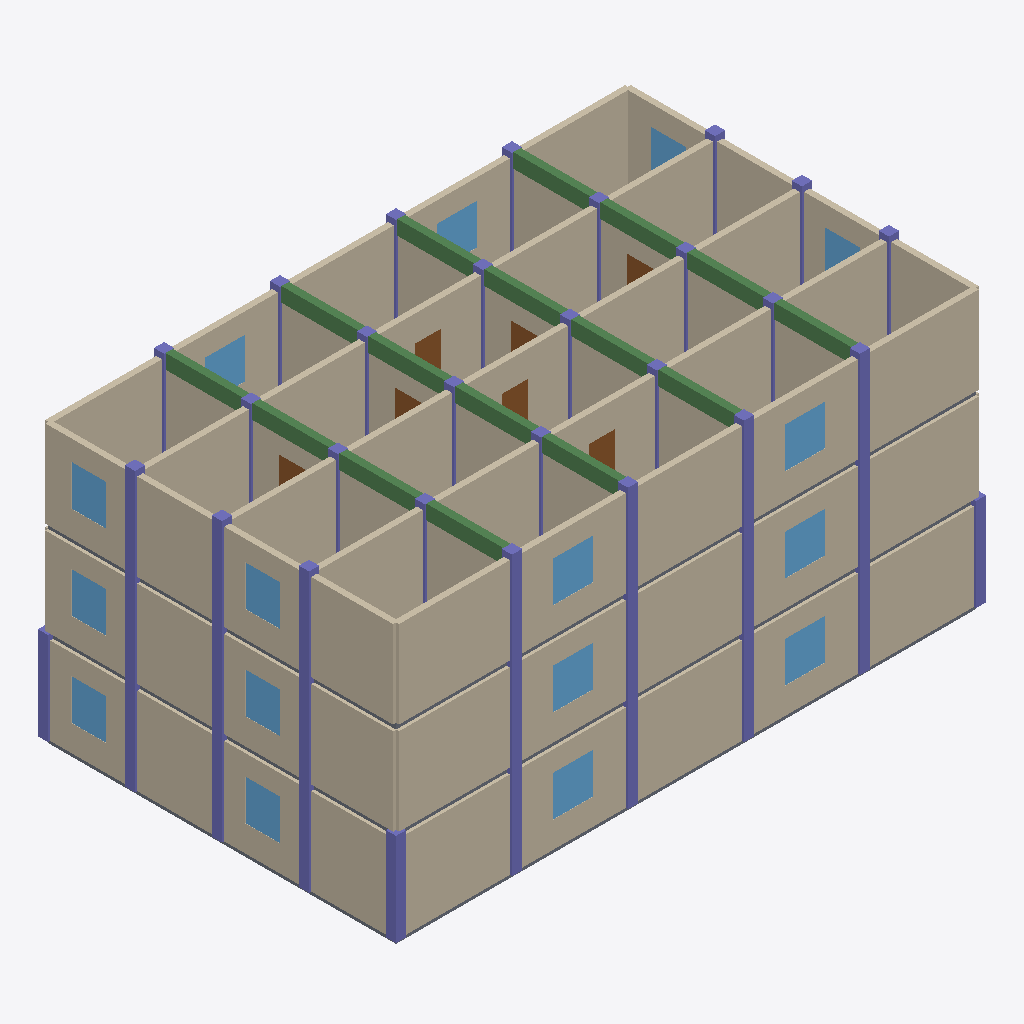
Isometric view of an IFC building model (IFC-SPF (STEP), schema IFC4, length unit metre), seen from the south-west, elements coloured by IFC class (only those large enough to see are counted): 67 walls (beige), 43 columns (violet), 24 slabs (grey), 16 beams (green), 16 windows (light blue), 7 doors (brown).
Extent 20.4 m × 12.3 m × 9.8 m (x, y, z). Storeys (3): Level 0 at 0.00 m; Level 1 at 3.20 m; Level 2 at 6.40 m. Elements (382): 147 IfcWall, 82 IfcColumn, 60 IfcSlab, 48 IfcBeam, 24 IfcWindow, 21 IfcDoor.

HEADER;
FILE_DESCRIPTION(('ViewDefinition [ReferenceView_V1.2]'),'2;1');
FILE_NAME('model.ifc','2026-01-01T00:00:00',('OpenBIMStudio'),('OpenBIMStudio'),'OpenBIMStudio IFC writer','OpenBIMStudio','');
FILE_SCHEMA(('IFC4'));
ENDSEC;
DATA;
#15=IFCPROJECT('2$qkeST8$cze2zg$XBuASI',#5,'OBS perf fixture medium',$,$,$,$,(#13),#10);
#18=IFCSITE('0FMRzHpyu5AUMC1meb6xro',#5,'Site',$,$,#17,$,$,.ELEMENT.,$,$,$,$,$);
#21=IFCBUILDING('10oSGUT5r6zW8rblWseHGG',#5,'Building',$,$,#20,$,$,.ELEMENT.,$,$,$);
#26=IFCBUILDINGSTOREY('1OBQhDyBOE7DdkOEvnTSG$',#5,'Level 0',$,$,#25,$,'Level 0',.ELEMENT.,0.0);
#30=IFCBUILDINGSTOREY('2fzXBh3DFXrELBhm10Rbm$',#5,'Level 1',$,$,#29,$,'Level 1',.ELEMENT.,3.2);
#34=IFCBUILDINGSTOREY('0tJNq_uHArIBRv4u5Wfjlt',#5,'Level 2',$,$,#33,$,'Level 2',.ELEMENT.,6.4);
#2920=IFCWALL('12H6UyRhPcVN_YbxXJK9Pv',#5,'Wall H4 L2 0',$,'wall',#2917,#2919,'m-wall-333',.STANDARD.);
#1940=IFCWALL('0IoWpPJglHZJcg4NTboymZ',#5,'Wall H4 L1 0',$,'wall',#1937,#1939,'m-wall-207',.STANDARD.);
#3000=IFCWALL('1o6Bs2MfiG9f05qT_uXdnx',#5,'Wall H4 L2 4',$,'wall',#2997,#2999,'m-wall-339',.STANDARD.);
#2020=IFCWALL('37eSqO8L4BQ5xVr9ouBnBi',#5,'Wall H4 L1 4',$,'wall',#2017,#2019,'m-wall-213',.STANDARD.);
#2960=IFCWALL('0rvLrGcbxzMPi0Mp4qk$iu',#5,'Wall H4 L2 2',$,'wall',#2957,#2959,'m-wall-336',.STANDARD.);
#956=IFCWALL('1oF481agyJBNIRRBcK23sL',#5,'Wall H4 L0 0',$,'wall',#953,#955,'m-wall-77',.STANDARD.);
#1980=IFCWALL('1RwgsY1EkWC4l3sJqKmjIl',#5,'Wall H4 L1 2',$,'wall',#1977,#1979,'m-wall-210',.STANDARD.);
#998=IFCWALL('3Ezd5sHsX4$QvflImdzuYd',#5,'Wall H4 L0 2',$,'wall',#995,#997,'m-wall-80',.STANDARD.);
#1040=IFCWALL('3BsMX9ExgOMB8c2Gr2HVaS',#5,'Wall H4 L0 4',$,'wall',#1037,#1039,'m-wall-83',.STANDARD.);
#2980=IFCWALL('32k_Ne5jbgGqwYGYUQmCsC',#5,'Wall H4 L2 3',$,'wall',#2977,#2979,'m-wall-337',.STANDARD.);
#2940=IFCWALL('2h74QpQd4zWIHgvMpb1vvU',#5,'Wall H4 L2 1',$,'wall',#2937,#2939,'m-wall-334',.STANDARD.);
#2100=IFCWALL('0zrcyBjG7gkgbRXa4XZ0Fm',#5,'Wall V0 L2 3',$,'wall',#2097,#2099,'m-wall-281',.STANDARD.);
#1019=IFCWALL('0ogeamEp9SIUWbgZhXlNz3',#5,'Wall H4 L0 3',$,'wall',#1016,#1018,'m-wall-81',.STANDARD.);
#2000=IFCWALL('1v6uBJBiphHIjpa1TyfFc1',#5,'Wall H4 L1 3',$,'wall',#1997,#1999,'m-wall-211',.STANDARD.);
#977=IFCWALL('2vPtTk7_WNTtgxntJSDATj',#5,'Wall H4 L0 1',$,'wall',#974,#976,'m-wall-78',.STANDARD.);
#1960=IFCWALL('1NQebFbKj5_zgO5xKOkTi1',#5,'Wall H4 L1 1',$,'wall',#1957,#1959,'m-wall-208',.STANDARD.);
#1120=IFCWALL('36us6Pqz6tPxy8omMgEXtx',#5,'Wall V0 L1 3',$,'wall',#1117,#1119,'m-wall-155',.STANDARD.);
#2060=IFCWALL('1tXmPjflhqFetPyODSf0FG',#5,'Wall V0 L2 1',$,'wall',#2057,#2059,'m-wall-278',.STANDARD.);
#1080=IFCWALL('2OxRtiAzjpyms2F2o_jF8p',#5,'Wall V0 L1 1',$,'wall',#1077,#1079,'m-wall-152',.STANDARD.);
#71=IFCWALL('28m3lJ9YZdG9fJExiqk_Se',#5,'Wall V0 L0 1',$,'wall',#68,#70,'m-wall-22',.STANDARD.);
#113=IFCWALL('0DZEArzuxwXQZBW5nIoPXi',#5,'Wall V0 L0 3',$,'wall',#110,#112,'m-wall-25',.STANDARD.);
#2820=IFCWALL('2NH3UbAgB2kb9BavVlhMQ8',#5,'Wall H3 L2 0',$,'wall',#2817,#2819,'m-wall-327',.STANDARD.);
#2520=IFCWALL('1YyxoWIPl9yxT5nTESBR20',#5,'Wall H0 L2 0',$,'wall',#2517,#2519,'m-wall-308',.STANDARD.);
#2040=IFCWALL('0OPrvej4h7JhksoLyNcr1v',#5,'Wall V0 L2 0',$,'wall',#2037,#2039,'m-wall-276',.STANDARD.);
#2620=IFCWALL('2D$WgAorgyN6e2Vu8ifibK',#5,'Wall H1 L2 0',$,'wall',#2617,#2619,'m-wall-315',.STANDARD.);
#2720=IFCWALL('3tMRgRbu4Ov5$LMX4$3VXk',#5,'Wall H2 L2 0',$,'wall',#2717,#2719,'m-wall-321',.STANDARD.);
#1060=IFCWALL('1FKZLkLaDrOxgFsM2Zdfbj',#5,'Wall V0 L1 0',$,'wall',#1057,#1059,'m-wall-150',.STANDARD.);
#2600=IFCWALL('3L0w8m0BFscaxWs3URK8oT',#5,'Wall H0 L2 4',$,'wall',#2597,#2599,'m-wall-314',.STANDARD.);
#2080=IFCWALL('2vuu47aeiYY3d$c$uIbpXn',#5,'Wall V0 L2 2',$,'wall',#2077,#2079,'m-wall-279',.STANDARD.);
#2900=IFCWALL('3Ldlkz0SBrDITLGaBp2KpA',#5,'Wall H3 L2 4',$,'wall',#2897,#2899,'m-wall-332',.STANDARD.);
#2800=IFCWALL('3nDmLIMXaKwBuPeMqLDx3N',#5,'Wall H2 L2 4',$,'wall',#2797,#2799,'m-wall-326',.STANDARD.);
#2880=IFCWALL('1cybVPnYKiI1jt8eIxe5aL',#5,'Wall H3 L2 3',$,'wall',#2877,#2879,'m-wall-331',.STANDARD.);
#2700=IFCWALL('1j51TEMUt8Qg9FH2_MjfiB',#5,'Wall H1 L2 4',$,'wall',#2697,#2699,'m-wall-320',.STANDARD.);
#2780=IFCWALL('3cOqcoYC37J$u5ykwGfdmJ',#5,'Wall H2 L2 3',$,'wall',#2777,#2779,'m-wall-325',.STANDARD.);
#2560=IFCWALL('1hqUP1y3cZvx8BWvyfuyOv',#5,'Wall H0 L2 2',$,'wall',#2557,#2559,'m-wall-311',.STANDARD.);
#2680=IFCWALL('2WC3OX6WNwY0OBtNIyFX7T',#5,'Wall H1 L2 3',$,'wall',#2677,#2679,'m-wall-319',.STANDARD.);
#2840=IFCWALL('1bFJmUFfSUjRpWubJdIi3$',#5,'Wall H3 L2 1',$,'wall',#2837,#2839,'m-wall-328',.STANDARD.);
#2640=IFCWALL('0sI8n4qR_$CMBpA2E511jM',#5,'Wall H1 L2 1',$,'wall',#2637,#2639,'m-wall-316',.STANDARD.);
#2740=IFCWALL('2y2O60Omx5UDheszG5xvyi',#5,'Wall H2 L2 1',$,'wall',#2737,#2739,'m-wall-322',.STANDARD.);
#47=IFCWALL('3cZHQRSQCwz9x17Nm9xp4J',#5,'Wall V0 L0 0',$,'wall',#44,#46,'m-wall-20',.STANDARD.);
#92=IFCWALL('3l4b_Ru0nay9nS5vwJGYpr',#5,'Wall V0 L0 2',$,'wall',#89,#91,'m-wall-23',.STANDARD.);
#1100=IFCWALL('1_OMN_bPQvxNTjD3USckWa',#5,'Wall V0 L1 2',$,'wall',#1097,#1099,'m-wall-153',.STANDARD.);
#2660=IFCWALL('1ouY6PMfIUE8dT0ycXgxne',#5,'Wall H1 L2 2',$,'wall',#2657,#2659,'m-wall-317',.STANDARD.);
#2760=IFCWALL('0oI_uLxBdgVBhO41baAXHm',#5,'Wall H2 L2 2',$,'wall',#2757,#2759,'m-wall-323',.STANDARD.);
#2860=IFCWALL('32Y5kxuESbgMc9q6PBvgvq',#5,'Wall H3 L2 2',$,'wall',#2857,#2859,'m-wall-329',.STANDARD.);
#2580=IFCWALL('0WUGczCfztSsvM1vHyi7bQ',#5,'Wall H0 L2 3',$,'wall',#2577,#2579,'m-wall-312',.STANDARD.);
#2540=IFCWALL('3YMvvyRdTscPk6Km0Nghlb',#5,'Wall H0 L2 1',$,'wall',#2537,#2539,'m-wall-309',.STANDARD.);
#2500=IFCWALL('2pFD75KGK85gSVnaP59X_L',#5,'Wall V5 L2 3',$,'wall',#2497,#2499,'m-wall-307',.STANDARD.);
#2460=IFCWALL('3v732bNHSkWtX1dbNSIe1p',#5,'Wall V5 L2 1',$,'wall',#2457,#2459,'m-wall-304',.STANDARD.);
#2440=IFCWALL('3dtO3pW6iuRj725q_sTA$I',#5,'Wall V5 L2 0',$,'wall',#2437,#2439,'m-wall-302',.STANDARD.);
#2480=IFCWALL('3$afbtqx5XoqnW0szWG$lJ',#5,'Wall V5 L2 2',$,'wall',#2477,#2479,'m-wall-305',.STANDARD.);
#2120=IFCWALL('0sfJMJlRCCEoLQOkgkJ5j2',#5,'Wall V1 L2 0',$,'wall',#2117,#2119,'m-wall-282',.STANDARD.);
#2160=IFCWALL('2qtqsamaNEC5FIM00bIDkK',#5,'Wall V1 L2 2',$,'wall',#2157,#2159,'m-wall-285',.STANDARD.);
#2200=IFCWALL('3OaOI$6VoNl832ghj1hxcu',#5,'Wall V2 L2 0',$,'wall',#2197,#2199,'m-wall-287',.STANDARD.);
#2280=IFCWALL('28FzDxOnpnHo_1_0h4ejes',#5,'Wall V3 L2 0',$,'wall',#2277,#2279,'m-wall-292',.STANDARD.);
#2180=IFCWALL('0m8VzpVmy8obcD1wmMe$0L',#5,'Wall V1 L2 3',$,'wall',#2177,#2179,'m-wall-286',.STANDARD.);
#2240=IFCWALL('2SxtFYjgILAsNrFCjFlje2',#5,'Wall V2 L2 2',$,'wall',#2237,#2239,'m-wall-290',.STANDARD.);
#2360=IFCWALL('29DGHsElk3KWThmXsqfKKv',#5,'Wall V4 L2 0',$,'wall',#2357,#2359,'m-wall-297',.STANDARD.);
#2260=IFCWALL('0pAQqj7dKYhq1YneHjFaa6',#5,'Wall V2 L2 3',$,'wall',#2257,#2259,'m-wall-291',.STANDARD.);
#2320=IFCWALL('0i8FXvZRYyVlUOnw9M08Eb',#5,'Wall V3 L2 2',$,'wall',#2317,#2319,'m-wall-295',.STANDARD.);
#2340=IFCWALL('0hWAdxahFHlWdg9xYmsL$z',#5,'Wall V3 L2 3',$,'wall',#2337,#2339,'m-wall-296',.STANDARD.);
#2400=IFCWALL('3KJQz6vDwtWZss0H0D9HdK',#5,'Wall V4 L2 2',$,'wall',#2397,#2399,'m-wall-300',.STANDARD.);
#2420=IFCWALL('0bkxpnD4Kt8fH5BnA5kwJ1',#5,'Wall V4 L2 3',$,'wall',#2417,#2419,'m-wall-301',.STANDARD.);
#2140=IFCWALL('0oI4RUBXwxLMNg6ZHvlEU$',#5,'Wall V1 L2 1',$,'wall',#2137,#2139,'m-wall-283',.STANDARD.);
#2220=IFCWALL('2ASD35kWbqIxlyZxoBXIio',#5,'Wall V2 L2 1',$,'wall',#2217,#2219,'m-wall-288',.STANDARD.);
#2300=IFCWALL('0IL106pc0RYsPrJ92wGKST',#5,'Wall V3 L2 1',$,'wall',#2297,#2299,'m-wall-293',.STANDARD.);
#2380=IFCWALL('0MzyL0loc2ycRtiepFAVK_',#5,'Wall V4 L2 1',$,'wall',#2377,#2379,'m-wall-298',.STANDARD.);
#3905=IFCCOLUMN('0_$$PTlOf9ZtS7BVFqSf8X',#5,'Column L0 0-4',$,'column',#3902,#3904,'m-col-88',.COLUMN.);
#7400=IFCBEAM('1mmEi0bdw2lv$2WovvVEgH',#5,'Beam L2 V1-1',$,'beam',#7397,#7399,'m-beam-367',.BEAM.);
#7417=IFCBEAM('1z5nx58Y8Bb5MExQyAk$Z_',#5,'Beam L2 V1-2',$,'beam',#7414,#7416,'m-beam-368',.BEAM.);
#7451=IFCBEAM('2lLJVPsr$PCNqiR5y99eAt',#5,'Beam L2 V2-0',$,'beam',#7448,#7450,'m-beam-370',.BEAM.);
#7485=IFCBEAM('3vusFk8Wg72anKop2NlI$K',#5,'Beam L2 V2-2',$,'beam',#7482,#7484,'m-beam-372',.BEAM.);
#7519=IFCBEAM('2TveyCMGSxKbDk1ZcNZx9d',#5,'Beam L2 V3-0',$,'beam',#7516,#7518,'m-beam-374',.BEAM.);
#7553=IFCBEAM('1XvZbPRTUpkzVRbEtRwXuF',#5,'Beam L2 V3-2',$,'beam',#7550,#7552,'m-beam-376',.BEAM.);
#7621=IFCBEAM('1L55Y8RpnXW9gSdtoWjAPq',#5,'Beam L2 V4-2',$,'beam',#7618,#7620,'m-beam-380',.BEAM.);
#7434=IFCBEAM('2AosPL_sp1tuvH8ip$zeL6',#5,'Beam L2 V1-3',$,'beam',#7431,#7433,'m-beam-369',.BEAM.);
#7468=IFCBEAM('0rg6UrlhIcXgyKyy4a23Bo',#5,'Beam L2 V2-1',$,'beam',#7465,#7467,'m-beam-371',.BEAM.);
#7536=IFCBEAM('08lPcWICmDjwxWRGRkaVaH',#5,'Beam L2 V3-1',$,'beam',#7533,#7535,'m-beam-375',.BEAM.);
#7587=IFCBEAM('33q2wbUqh3R4KGrEhzYZaZ',#5,'Beam L2 V4-0',$,'beam',#7584,#7586,'m-beam-378',.BEAM.);
#7604=IFCBEAM('0KdGy9ErtUacrJE4H2a_dV',#5,'Beam L2 V4-1',$,'beam',#7601,#7603,'m-beam-379',.BEAM.);
#7502=IFCBEAM('3lPigPRrtxntJzZ_xqnhwm',#5,'Beam L2 V2-3',$,'beam',#7499,#7501,'m-beam-373',.BEAM.);
#7638=IFCBEAM('2N0v1t4HNz9C32YKP6rEGL',#5,'Beam L2 V4-3',$,'beam',#7635,#7637,'m-beam-381',.BEAM.);
#7570=IFCBEAM('0w5EgRJfbHttE532S72BTZ',#5,'Beam L2 V3-3',$,'beam',#7567,#7569,'m-beam-377',.BEAM.);
#7383=IFCBEAM('3Hho8zSXM3GUqT7MHEfxmO',#5,'Beam L2 V1-0',$,'beam',#7380,#7382,'m-beam-366',.BEAM.);
#3789=IFCWINDOW('0ycxtO5LnvuqxbIKPd8erz',#5,'Window L0 H4-1',$,'window',#3786,#3788,'m-win-79',1.4,1.4,.WINDOW.,.NOTDEFINED.,$);
#5380=IFCWINDOW('2aDHEgo6_$rPFRgql$WGSq',#5,'Window L1 H4-1',$,'window',#5377,#5379,'m-win-209',1.4,1.4,.WINDOW.,.NOTDEFINED.,$);
#6875=IFCWINDOW('2wX4S7ug6IoIdsHWDnqvFD',#5,'Window L2 H4-1',$,'window',#6872,#6874,'m-win-335',1.4,1.4,.WINDOW.,.NOTDEFINED.,$);
#3815=IFCWINDOW('3NqSDah41vfC84ZEkvbJOh',#5,'Window L0 H4-3',$,'window',#3812,#3814,'m-win-82',1.4,1.4,.WINDOW.,.NOTDEFINED.,$);
#5405=IFCWINDOW('2fOdTY6H25w_wzmxbUpp4m',#5,'Window L1 H4-3',$,'window',#5402,#5404,'m-win-212',1.4,1.4,.WINDOW.,.NOTDEFINED.,$);
#6900=IFCWINDOW('2YXKmsi4dgTtXzI9fgiUxR',#5,'Window L2 H4-3',$,'window',#6897,#6899,'m-win-338',1.4,1.4,.WINDOW.,.NOTDEFINED.,$);
#5080=IFCWINDOW('1_HmuUEQtbx0HnmGD3cohn',#5,'Window L1 V0-2',$,'window',#5077,#5079,'m-win-154',1.4,1.2,.WINDOW.,.NOTDEFINED.,$);
#6550=IFCWINDOW('2VaTJ6zUro_x9qRo$O2CaI',#5,'Window L2 V0-0',$,'window',#6547,#6549,'m-win-277',1.4,1.2,.WINDOW.,.NOTDEFINED.,$);
#3445=IFCWINDOW('242my3THe7ONtBq16CsjXp',#5,'Window L0 V0-0',$,'window',#3442,#3444,'m-win-21',1.4,1.2,.WINDOW.,.NOTDEFINED.,$);
#3474=IFCWINDOW('2u9GQrwD6jf5SWMeG7rF6L',#5,'Window L0 V0-2',$,'window',#3471,#3473,'m-win-24',1.4,1.2,.WINDOW.,.NOTDEFINED.,$);
#6575=IFCWINDOW('2mBz1MBuO_p33B0_6lOkrx',#5,'Window L2 V0-2',$,'window',#6572,#6574,'m-win-280',1.4,1.2,.WINDOW.,.NOTDEFINED.,$);
#5055=IFCWINDOW('3LLOtRSzCMMs96TdJ4mEtq',#5,'Window L1 V0-0',$,'window',#5052,#5054,'m-win-151',1.4,1.2,.WINDOW.,.NOTDEFINED.,$);
#6933=IFCCOLUMN('0VQOgwBFspYbbmAAzgv16V',#5,'Column L2 0-2',$,'column',#6930,#6932,'m-col-341',.COLUMN.);
#7041=IFCCOLUMN('1zjb$CtIX$$iuxLu1kfNUo',#5,'Column L2 1-4',$,'column',#7038,#7040,'m-col-347',.COLUMN.);
#7131=IFCCOLUMN('0Aln8uJxkpYQkXrYJkfNUL',#5,'Column L2 2-4',$,'column',#7128,#7130,'m-col-352',.COLUMN.);
#6951=IFCCOLUMN('1VxwYBAzse$FN3WWs1yO9w',#5,'Column L2 0-3',$,'column',#6948,#6950,'m-col-342',.COLUMN.);
#7311=IFCCOLUMN('1vjR6QzcbY2NHhwntxjpYE',#5,'Column L2 4-4',$,'column',#7308,#7310,'m-col-362',.COLUMN.);
#7221=IFCCOLUMN('2XCSodyrTLZoRwKobqdCe1',#5,'Column L2 3-4',$,'column',#7218,#7220,'m-col-357',.COLUMN.);
#6915=IFCCOLUMN('3zFZsL2JFXa2i$w9dVCZIS',#5,'Column L2 0-1',$,'column',#6912,#6914,'m-col-340',.COLUMN.);
#3830=IFCCOLUMN('1mSh65tDSQCaQDCh3gA9a7',#5,'Column L0 0-0',$,'column',#3827,#3829,'m-col-84',.COLUMN.);
#4356=IFCCOLUMN('3wecEpcWut7Pk1wYNxBRwB',#5,'Column L0 5-4',$,'column',#4353,#4355,'m-col-113',.COLUMN.);
#3851=IFCCOLUMN('20GeYUaIoqpB2YFMgXp04u',#5,'Column L0 0-1',$,'column',#3848,#3850,'m-col-85',.COLUMN.);
#3995=IFCCOLUMN('1APJaR4lpkALSE0$OFbzJ4',#5,'Column L0 1-4',$,'column',#3992,#3994,'m-col-93',.COLUMN.);
#5438=IFCCOLUMN('2_t06zcW8Z4HahMk0zzNXC',#5,'Column L1 0-2',$,'column',#5435,#5437,'m-col-215',.COLUMN.);
#5546=IFCCOLUMN('2VuiV3geCK2IRtSzeJbg0G',#5,'Column L1 1-4',$,'column',#5543,#5545,'m-col-221',.COLUMN.);
#5636=IFCCOLUMN('0aFd9BifuZOYOIltcmikvG',#5,'Column L1 2-4',$,'column',#5633,#5635,'m-col-226',.COLUMN.);
#5726=IFCCOLUMN('1En3cj1va3mTPhBIgVDXT6',#5,'Column L1 3-4',$,'column',#5723,#5725,'m-col-231',.COLUMN.);
#5816=IFCCOLUMN('0elaCp1IINULuvQA9pexpe',#5,'Column L1 4-4',$,'column',#5813,#5815,'m-col-236',.COLUMN.);
#3869=IFCCOLUMN('03AzsR9meTFj8sJQVs5uq2',#5,'Column L0 0-2',$,'column',#3866,#3868,'m-col-86',.COLUMN.);
#3887=IFCCOLUMN('1uzVyTc3ud52L3Thd5YAwm',#5,'Column L0 0-3',$,'column',#3884,#3886,'m-col-87',.COLUMN.);
#5456=IFCCOLUMN('37K5rrZldbCibLzPA0$4tL',#5,'Column L1 0-3',$,'column',#5453,#5455,'m-col-216',.COLUMN.);
#4085=IFCCOLUMN('2cK19fUUO$Ofxjk5z1MvLK',#5,'Column L0 2-4',$,'column',#4082,#4084,'m-col-98',.COLUMN.);
#4175=IFCCOLUMN('3I7aeJvE04gAYC106USagw',#5,'Column L0 3-4',$,'column',#4172,#4174,'m-col-103',.COLUMN.);
#4265=IFCCOLUMN('1lwbORpPpx50NYmwcdb6wc',#5,'Column L0 4-4',$,'column',#4262,#4264,'m-col-108',.COLUMN.);
#5420=IFCCOLUMN('05Vtb3Y4SrNMMUKARefXou',#5,'Column L1 0-1',$,'column',#5417,#5419,'m-col-214',.COLUMN.);
#6750=IFCWINDOW('2J7I4j$$2OfbsmHZmnNV_t',#5,'Window L2 H0-1',$,'window',#6747,#6749,'m-win-310',1.4,1.4,.WINDOW.,.NOTDEFINED.,$);
#6775=IFCWINDOW('0iM9xv0ZkZsOVUEc_flGTF',#5,'Window L2 H0-3',$,'window',#6772,#6774,'m-win-313',1.4,1.4,.WINDOW.,.NOTDEFINED.,$);
#6700=IFCWINDOW('0XIQDtrfm1FpLIT$R2XzM_',#5,'Window L2 V5-0',$,'window',#6697,#6699,'m-win-303',1.4,1.2,.WINDOW.,.NOTDEFINED.,$);
#6725=IFCWINDOW('0b1wVILfIGJQ7E77NINIlg',#5,'Window L2 V5-2',$,'window',#6722,#6724,'m-win-306',1.4,1.2,.WINDOW.,.NOTDEFINED.,$);
#6850=IFCDOOR('04YYrL3k8v2cdPC3nZiIHZ',#5,'Door L2 H3-2',$,'door',#6847,#6849,'m-door-330',2.1,0.9,.DOOR.,.NOTDEFINED.,$);
#6825=IFCDOOR('1GOsGvTwWBj0BSGxKb5omu',#5,'Door L2 H2-2',$,'door',#6822,#6824,'m-door-324',2.1,0.9,.DOOR.,.NOTDEFINED.,$);
#6800=IFCDOOR('2J8btpjK7QaSlE5PdjhPBx',#5,'Door L2 H1-2',$,'door',#6797,#6799,'m-door-318',2.1,0.9,.DOOR.,.NOTDEFINED.,$);
#6217=IFCSLAB('3TNyg4xZE5egQF5cYLurbE',#5,'Slab L2 0-3',$,'slab',#6214,#6216,'m-slab-259',.FLOOR.);
#7365=IFCCOLUMN('1a3OmgV6m6h0LdzU8T1dza',#5,'Column L2 5-3',$,'column',#7362,#7364,'m-col-365',.COLUMN.);
#7329=IFCCOLUMN('2fm2MPm9ei1In_XoD598w$',#5,'Column L2 5-1',$,'column',#7326,#7328,'m-col-363',.COLUMN.);
#7347=IFCCOLUMN('3SY3p4jL9JWAgB3AJ3KMFW',#5,'Column L2 5-2',$,'column',#7344,#7346,'m-col-364',.COLUMN.);
#3091=IFCSLAB('37mkJ4GhaB$EV8Jh9Yiw6A',#5,'Slab L0 0-3',$,'slab',#3088,#3090,'m-slab-3',.FLOOR.);
#4722=IFCSLAB('02_MNM0bELY4QbEkz63ygn',#5,'Slab L1 0-3',$,'slab',#4719,#4721,'m-slab-133',.FLOOR.);
#6969=IFCCOLUMN('0ta1bVYurW8kqEfXPH4zzh',#5,'Column L2 1-0',$,'column',#6966,#6968,'m-col-343',.COLUMN.);
#7203=IFCCOLUMN('1$1u2n3QhCUwCIsu$HlvT5',#5,'Column L2 3-3',$,'column',#7200,#7202,'m-col-356',.COLUMN.);
#7095=IFCCOLUMN('2xKKcbIzcwhKh3YyswItZ5',#5,'Column L2 2-2',$,'column',#7092,#7094,'m-col-350',.COLUMN.);
#7293=IFCCOLUMN('09juTwmMnd2WAZUr3AU9iW',#5,'Column L2 4-3',$,'column',#7290,#7292,'m-col-361',.COLUMN.);
#7005=IFCCOLUMN('0zKiW72V_cGsfE_W1UuvH4',#5,'Column L2 1-2',$,'column',#7002,#7004,'m-col-345',.COLUMN.);
#7023=IFCCOLUMN('1ob45VTSFUDYPeOaeXF$qZ',#5,'Column L2 1-3',$,'column',#7020,#7022,'m-col-346',.COLUMN.);
#7059=IFCCOLUMN('27H_CyQGOqoL8cKHIyPuRX',#5,'Column L2 2-0',$,'column',#7056,#7058,'m-col-348',.COLUMN.);
#7257=IFCCOLUMN('1lcvUA74ee4mT2Rdrqaz7a',#5,'Column L2 4-1',$,'column',#7254,#7256,'m-col-359',.COLUMN.);
#7113=IFCCOLUMN('19PhD7H56USDO9rEVRFldG',#5,'Column L2 2-3',$,'column',#7110,#7112,'m-col-351',.COLUMN.);
#7149=IFCCOLUMN('29F1U5ShOjjyVw1piyS3q9',#5,'Column L2 3-0',$,'column',#7146,#7148,'m-col-353',.COLUMN.);
#7185=IFCCOLUMN('2xgpfyka2odvepGmARsClX',#5,'Column L2 3-2',$,'column',#7182,#7184,'m-col-355',.COLUMN.);
#7167=IFCCOLUMN('1e9hYGlJ9W$e0T2_nL2TE2',#5,'Column L2 3-1',$,'column',#7164,#7166,'m-col-354',.COLUMN.);
#7239=IFCCOLUMN('3BnrGXF8ACJo08JGxNJPLW',#5,'Column L2 4-0',$,'column',#7236,#7238,'m-col-358',.COLUMN.);
#7275=IFCCOLUMN('3bUZdO0jx084KOOwsYl9fL',#5,'Column L2 4-2',$,'column',#7272,#7274,'m-col-360',.COLUMN.);
#6987=IFCCOLUMN('2pSA6ZQJRMW7yJkO_bLSwi',#5,'Column L2 1-1',$,'column',#6984,#6986,'m-col-344',.COLUMN.);
#7077=IFCCOLUMN('0a$0FRMaMa2I1vjK9Um1AG',#5,'Column L2 2-1',$,'column',#7074,#7076,'m-col-349',.COLUMN.);
#6600=IFCDOOR('0s$_W7_zlaPpNS8dFu_2uJ',#5,'Door L2 V1-1',$,'door',#6597,#6599,'m-door-284',2.1,0.9,.DOOR.,.NOTDEFINED.,$);
#6625=IFCDOOR('13NJDpDdEPYJrNFgX8UPHI',#5,'Door L2 V2-1',$,'door',#6622,#6624,'m-door-289',2.1,0.9,.DOOR.,.NOTDEFINED.,$);
#6650=IFCDOOR('1Vz3XiQuB$xfWbvLgiKoBO',#5,'Door L2 V3-1',$,'door',#6647,#6649,'m-door-294',2.1,0.9,.DOOR.,.NOTDEFINED.,$);
#6675=IFCDOOR('1v9CzIes$LWjRPrPaCaiz9',#5,'Door L2 V4-1',$,'door',#6672,#6674,'m-door-299',2.1,0.9,.DOOR.,.NOTDEFINED.,$);
#3334=IFCSLAB('323eDuwJ8$dmkwZ6SWXZ20',#5,'Slab L0 3-3',$,'slab',#3331,#3333,'m-slab-15',.FLOOR.);
#3415=IFCSLAB('12Xz6JrZu_DpG_zoQWXnY2',#5,'Slab L0 4-3',$,'slab',#3412,#3414,'m-slab-19',.FLOOR.);
#3253=IFCSLAB('0fOfbukSzeyP0$j240aaMe',#5,'Slab L0 2-3',$,'slab',#3250,#3252,'m-slab-11',.FLOOR.);
#3172=IFCSLAB('1shFIfa$kUzr9Ssn6t2x5F',#5,'Slab L0 1-3',$,'slab',#3169,#3171,'m-slab-7',.FLOOR.);
#6521=IFCSLAB('3ZR1EpRtLRDglH08ido4WE',#5,'Slab L2 4-3',$,'slab',#6518,#6520,'m-slab-275',.FLOOR.);
#4798=IFCSLAB('3gegdwj1b75oNDzV5xTXiS',#5,'Slab L1 1-3',$,'slab',#4795,#4797,'m-slab-137',.FLOOR.);
#4874=IFCSLAB('3WXLw$NFFBu9w6$MaYy6Ws',#5,'Slab L1 2-3',$,'slab',#4871,#4873,'m-slab-141',.FLOOR.);
#4950=IFCSLAB('2e90Uy5LOzEH$Ke7_Yffhw',#5,'Slab L1 3-3',$,'slab',#4947,#4949,'m-slab-145',.FLOOR.);
#5026=IFCSLAB('0J7QoGBYqnmLb5FNvaTQ0l',#5,'Slab L1 4-3',$,'slab',#5023,#5025,'m-slab-149',.FLOOR.);
#6293=IFCSLAB('2qqAPNtkXhX_yhWj254qy0',#5,'Slab L2 1-3',$,'slab',#6290,#6292,'m-slab-263',.FLOOR.);
#6369=IFCSLAB('1oFpcn8Bb9FfXtD8VAyKG8',#5,'Slab L2 2-3',$,'slab',#6366,#6368,'m-slab-267',.FLOOR.);
#6445=IFCSLAB('1BoVtJXJPqOEgc2S4aMO1o',#5,'Slab L2 3-3',$,'slab',#6442,#6444,'m-slab-271',.FLOOR.);
#3049=IFCSLAB('24SgrtxJZ2dyNuYosiikJ5',#5,'Slab L0 0-1',$,'slab',#3046,#3048,'m-slab-1',.FLOOR.);
#3025=IFCSLAB('1A7CXUUUCLLZ3OtGS39m0F',#5,'Slab L0 0-0',$,'slab',#3022,#3024,'m-slab-0',.FLOOR.);
ENDSEC;
